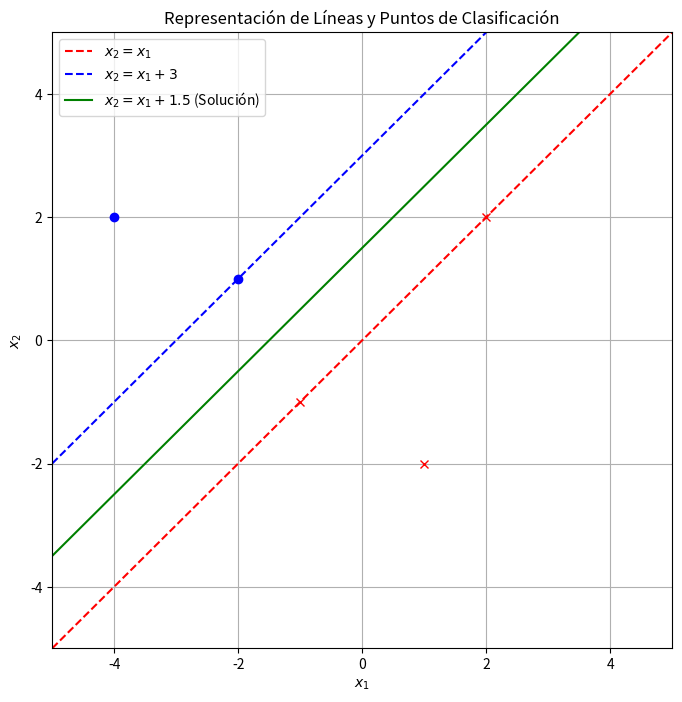

Here is the Python script that generated this plot:
import numpy as np
import matplotlib.pyplot as plt

# Definimos el rango de valores para x1
x1 = np.linspace(-5, 5, 400)

# Definimos las tres líneas
line1 = x1        # x2 = x1
line2 = x1 + 3    # x2 = x1 + 3
line_solution = x1 + 1.5  # Ejemplo de línea solución válida (x2 = x1 + 1.5)

# Definimos algunos puntos de ejemplo
points = np.array([[-4, 2], [-2, 1], [-1, -1], [2, 2], [1, -2]])
labels = np.array([1, 1, -1, -1, -1])  # Etiquetas correspondientes a los puntos

# Crear la gráfica
plt.figure(figsize=(8, 8))

# Graficar las líneas
plt.plot(x1, line1, 'r--', label=r'$x_2 = x_1$')
plt.plot(x1, line2, 'b--', label=r'$x_2 = x_1 + 3$')
plt.plot(x1, line_solution, 'g-', label=r'$x_2 = x_1 + 1.5$ (Solución)')

# Graficar los puntos
for i, point in enumerate(points):
    if labels[i] == 1:
        plt.plot(point[0], point[1], 'bo')  # Puntos positivos (azul)
    else:
        plt.plot(point[0], point[1], 'rx')  # Puntos negativos (rojo)

# Etiquetas de los ejes y título
plt.xlabel(r'$x_1$')
plt.ylabel(r'$x_2$')
plt.title('Representación de Líneas y Puntos de Clasificación')

# Limitar el rango de los ejes
plt.xlim(-5, 5)
plt.ylim(-5, 5)

# Mostrar leyenda
plt.legend()

# Mostrar la gráfica
plt.grid(True)
plt.show()
